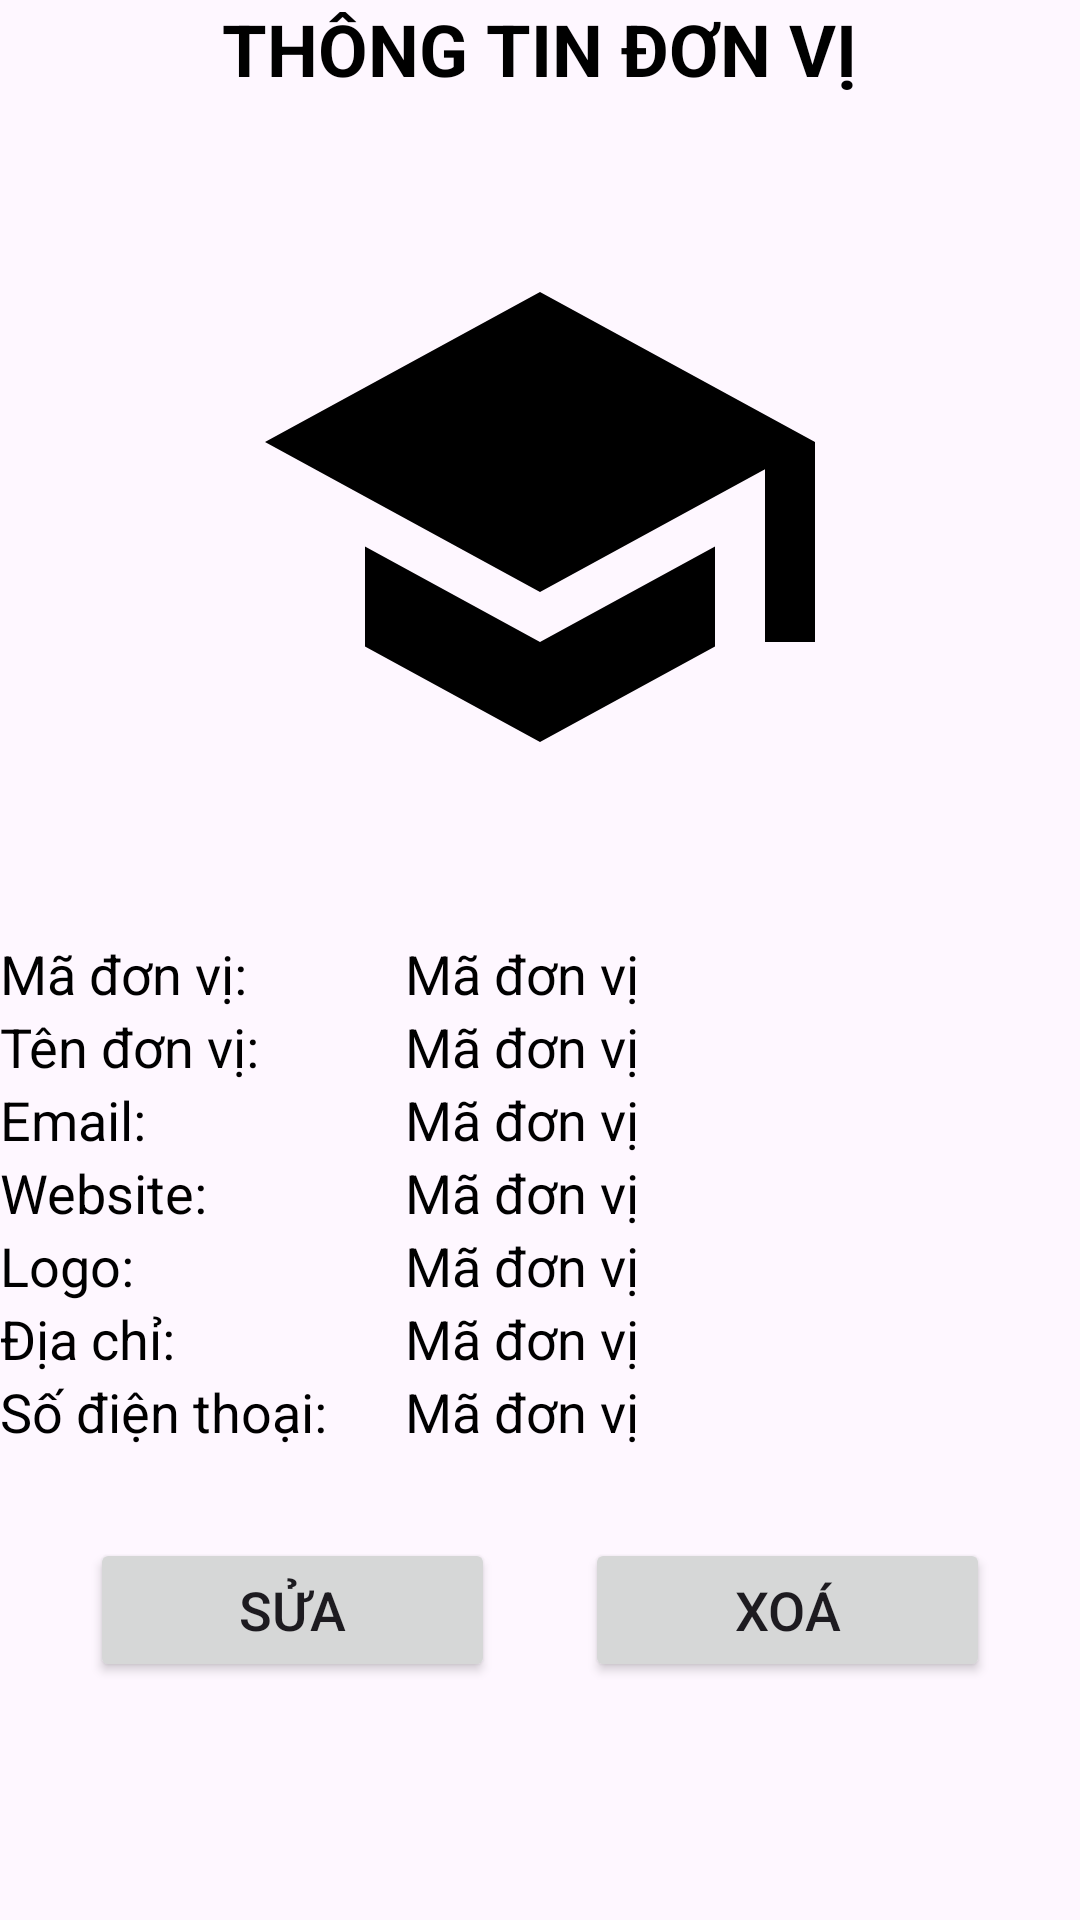

Android layout source for this screen:
<!-- AndroidManifest.xml: application theme Theme.SchoolDirectory -->
<!-- res/layout/activity_department_detail.xml -->
<?xml version="1.0" encoding="utf-8"?>
<LinearLayout xmlns:android="http://schemas.android.com/apk/res/android"
    xmlns:app="http://schemas.android.com/apk/res-auto"
    xmlns:tools="http://schemas.android.com/tools"
    android:id="@+id/main"
    android:layout_width="match_parent"
    android:layout_height="match_parent"
    tools:context=".activity.DepartmentDetailActivity"
    android:orientation="vertical"
    android:layout_margin="10dp">

    <TextView
        android:layout_width="wrap_content"
        android:layout_height="wrap_content"
        android:text="THÔNG TIN ĐƠN VỊ"
        android:textColor="@color/black"
        android:textSize="24sp"
        android:textStyle="bold"
        android:layout_gravity="center_horizontal"/>

    <ImageView
        android:id="@+id/imvLogo"
        android:layout_width="200dp"
        android:layout_height="200dp"
        android:layout_gravity="center_horizontal"
        android:layout_marginVertical="40dp"
        android:src="@drawable/ic_school"/>
    
    <LinearLayout
        android:layout_width="match_parent"
        android:layout_height="wrap_content"
        android:orientation="horizontal"
        android:weightSum="8">

        <TextView
            android:layout_width="0dp"
            android:layout_height="wrap_content"
            android:layout_weight="3"
            android:text="Mã đơn vị: "
            android:textColor="@color/black"
            android:textSize="18sp"/>

        <TextView
            android:id="@+id/tvId"
            android:layout_width="0dp"
            android:layout_height="wrap_content"
            android:layout_weight="5"
            android:text="Mã đơn vị"
            android:textColor="@color/black"
            android:textSize="18sp"/>
    </LinearLayout>

    <LinearLayout
        android:layout_width="match_parent"
        android:layout_height="wrap_content"
        android:orientation="horizontal"
        android:weightSum="8">

        <TextView
            android:layout_width="0dp"
            android:layout_height="wrap_content"
            android:layout_weight="3"
            android:text="Tên đơn vị: "
            android:textColor="@color/black"
            android:textSize="18sp"/>

        <TextView
            android:id="@+id/tvName"
            android:layout_width="0dp"
            android:layout_height="wrap_content"
            android:layout_weight="5"
            android:text="Mã đơn vị"
            android:textColor="@color/black"
            android:textSize="18sp"/>
    </LinearLayout>

    <LinearLayout
        android:layout_width="match_parent"
        android:layout_height="wrap_content"
        android:orientation="horizontal"
        android:weightSum="8">

        <TextView
            android:layout_width="0dp"
            android:layout_height="wrap_content"
            android:layout_weight="3"
            android:text="Email: "
            android:textColor="@color/black"
            android:textSize="18sp"/>

        <TextView
            android:id="@+id/tvEmail"
            android:layout_width="0dp"
            android:layout_height="wrap_content"
            android:layout_weight="5"
            android:text="Mã đơn vị"
            android:textColor="@color/black"
            android:textSize="18sp"/>
    </LinearLayout>

    <LinearLayout
        android:layout_width="match_parent"
        android:layout_height="wrap_content"
        android:orientation="horizontal"
        android:weightSum="8">

        <TextView
            android:layout_width="0dp"
            android:layout_height="wrap_content"
            android:layout_weight="3"
            android:text="Website: "
            android:textColor="@color/black"
            android:textSize="18sp"/>

        <TextView
            android:id="@+id/tvWebsite"
            android:layout_width="0dp"
            android:layout_height="wrap_content"
            android:layout_weight="5"
            android:text="Mã đơn vị"
            android:textColor="@color/black"
            android:textSize="18sp"/>
    </LinearLayout>

    <LinearLayout
        android:layout_width="match_parent"
        android:layout_height="wrap_content"
        android:orientation="horizontal"
        android:weightSum="8">

        <TextView
            android:layout_width="0dp"
            android:layout_height="wrap_content"
            android:layout_weight="3"
            android:text="Logo: "
            android:textColor="@color/black"
            android:textSize="18sp"/>

        <TextView
            android:id="@+id/tvLogo"
            android:layout_width="0dp"
            android:layout_height="wrap_content"
            android:layout_weight="5"
            android:text="Mã đơn vị"
            android:textColor="@color/black"
            android:textSize="18sp"/>
    </LinearLayout>

    <LinearLayout
        android:layout_width="match_parent"
        android:layout_height="wrap_content"
        android:orientation="horizontal"
        android:weightSum="8">

        <TextView
            android:layout_width="0dp"
            android:layout_height="wrap_content"
            android:layout_weight="3"
            android:text="Địa chỉ: "
            android:textColor="@color/black"
            android:textSize="18sp"/>

        <TextView
            android:id="@+id/tvAddress"
            android:layout_width="0dp"
            android:layout_height="wrap_content"
            android:layout_weight="5"
            android:text="Mã đơn vị"
            android:textColor="@color/black"
            android:textSize="18sp"/>
    </LinearLayout>

    <LinearLayout
        android:layout_width="match_parent"
        android:layout_height="wrap_content"
        android:orientation="horizontal"
        android:weightSum="8">

        <TextView
            android:layout_width="0dp"
            android:layout_height="wrap_content"
            android:layout_weight="3"
            android:text="Số điện thoại: "
            android:textColor="@color/black"
            android:textSize="18sp"/>

        <TextView
            android:id="@+id/tvPhoneNumber"
            android:layout_width="0dp"
            android:layout_height="wrap_content"
            android:layout_weight="5"
            android:text="Mã đơn vị"
            android:textColor="@color/black"
            android:textSize="18sp"/>
    </LinearLayout>

    <androidx.constraintlayout.widget.ConstraintLayout
        android:layout_width="match_parent"
        android:layout_height="wrap_content"
        android:layout_marginHorizontal="30dp"
        android:layout_marginTop="30dp">

        <Button
            android:id="@+id/btnEdit"
            android:layout_width="0dp"
            android:layout_height="wrap_content"
            android:text="Sửa"
            android:textSize="18sp"
            app:layout_constraintEnd_toStartOf="@+id/btnDelete"
            app:layout_constraintHorizontal_bias="0.5"
            app:layout_constraintHorizontal_chainStyle="packed"
            app:layout_constraintStart_toStartOf="parent"
            app:layout_constraintTop_toTopOf="parent"
            android:layout_marginRight="30dp"/>

        <Button
            android:id="@+id/btnDelete"
            android:layout_width="0dp"
            android:layout_height="wrap_content"
            android:text="Xoá"
            android:textSize="18sp"
            app:layout_constraintEnd_toEndOf="parent"
            app:layout_constraintHorizontal_bias="0.5"
            app:layout_constraintStart_toEndOf="@+id/btnEdit"
            app:layout_constraintTop_toTopOf="parent" />
    </androidx.constraintlayout.widget.ConstraintLayout>
</LinearLayout>
<!-- resources referenced by this layout -->
<resources>
  <!-- drawable ic_school (drawable) -->
  <vector xmlns:android="http://schemas.android.com/apk/res/android" android:height="24dp" android:tint="#000000" android:viewportHeight="24" android:viewportWidth="24" android:width="24dp">
  
      <path android:fillColor="@android:color/white" android:pathData="M5,13.18v4L12,21l7,-3.82v-4L12,17l-7,-3.82zM12,3L1,9l11,6 9,-4.91V17h2V9L12,3z"/>
  
  </vector>
  <style name="Theme.SchoolDirectory" parent="Base.Theme.SchoolDirectory" />
  <style name="Base.Theme.SchoolDirectory" parent="Theme.Material3.DayNight.NoActionBar">
          
          
      </style>
  <!-- not gathered from this repository: default colours our renderer supplied (Android Studio template values) -->
  <color name="black">#FF000000</color>
</resources>
